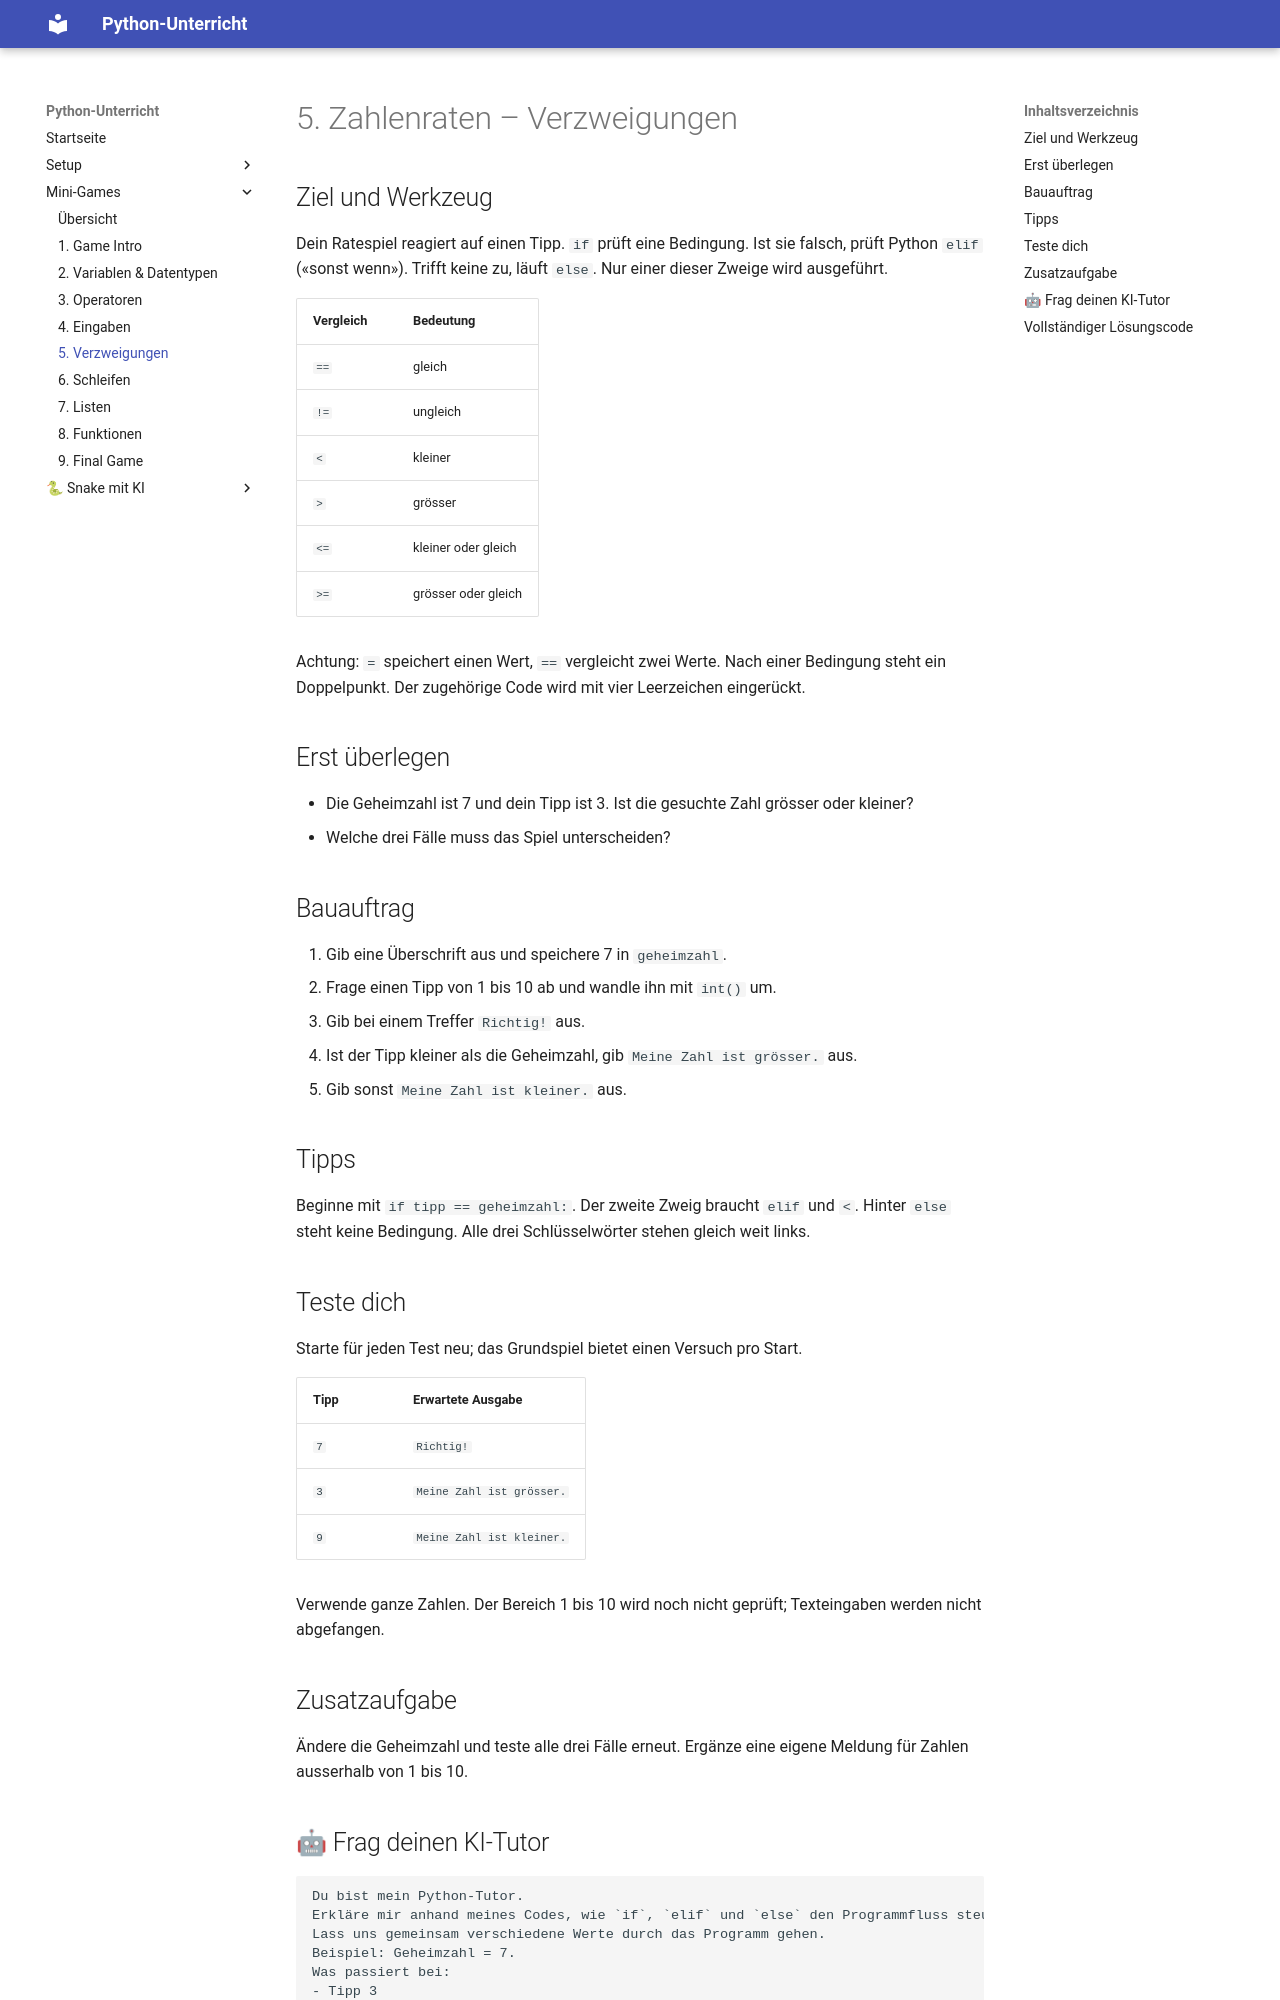

repository: Smartin1980/ICT_Python · page: mini-games/05-verzweigungen/index.html · generator: mkdocs

# 5. Zahlenraten – Verzweigungen

## Ziel und Werkzeug

Dein Ratespiel reagiert auf einen Tipp. `if` prüft eine Bedingung. Ist sie falsch, prüft Python `elif` («sonst wenn»). Trifft keine zu, läuft `else`. Nur einer dieser Zweige wird ausgeführt.

| Vergleich | Bedeutung           |
| --------- | ------------------- |
| `==`      | gleich              |
| `!=`      | ungleich            |
| `<`       | kleiner             |
| `>`       | grösser             |
| `<=`      | kleiner oder gleich |
| `>=`      | grösser oder gleich |

Achtung: `=` speichert einen Wert, `==` vergleicht zwei Werte. Nach einer Bedingung steht ein Doppelpunkt. Der zugehörige Code wird mit vier Leerzeichen eingerückt.

## Erst überlegen

- Die Geheimzahl ist 7 und dein Tipp ist 3. Ist die gesuchte Zahl grösser oder kleiner?
- Welche drei Fälle muss das Spiel unterscheiden?

## Bauauftrag

1. Gib eine Überschrift aus und speichere 7 in `geheimzahl`.
2. Frage einen Tipp von 1 bis 10 ab und wandle ihn mit `int()` um.
3. Gib bei einem Treffer `Richtig!` aus.
4. Ist der Tipp kleiner als die Geheimzahl, gib `Meine Zahl ist grösser.` aus.
5. Gib sonst `Meine Zahl ist kleiner.` aus.

## Tipps

Beginne mit `if tipp == geheimzahl:`. Der zweite Zweig braucht `elif` und `<`. Hinter `else` steht keine Bedingung. Alle drei Schlüsselwörter stehen gleich weit links.

## Teste dich

Starte für jeden Test neu; das Grundspiel bietet einen Versuch pro Start.

| Tipp | Erwartete Ausgabe         |
| ---- | ------------------------- |
| `7`  | `Richtig!`                |
| `3`  | `Meine Zahl ist grösser.` |
| `9`  | `Meine Zahl ist kleiner.` |

Verwende ganze Zahlen. Der Bereich 1 bis 10 wird noch nicht geprüft; Texteingaben werden nicht abgefangen.

## Zusatzaufgabe

Ändere die Geheimzahl und teste alle drei Fälle erneut. Ergänze eine eigene Meldung für Zahlen ausserhalb von 1 bis 10.
